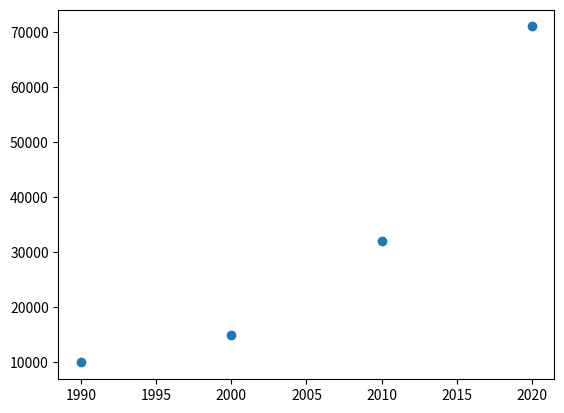

This figure's Python source:
# Import matplotlib.pyplot as plt
import matplotlib.pyplot as plt
import numpy as np

year = np.array([1990, 2000, 2010, 2020])
pop = np.array([10000, 15000, 32000, 71000])

# Make a scatter plot: year on the x-axis, pop on the y-axis
plt.scatter(year, pop)

# Display the plot with plt.show()
plt.show()
